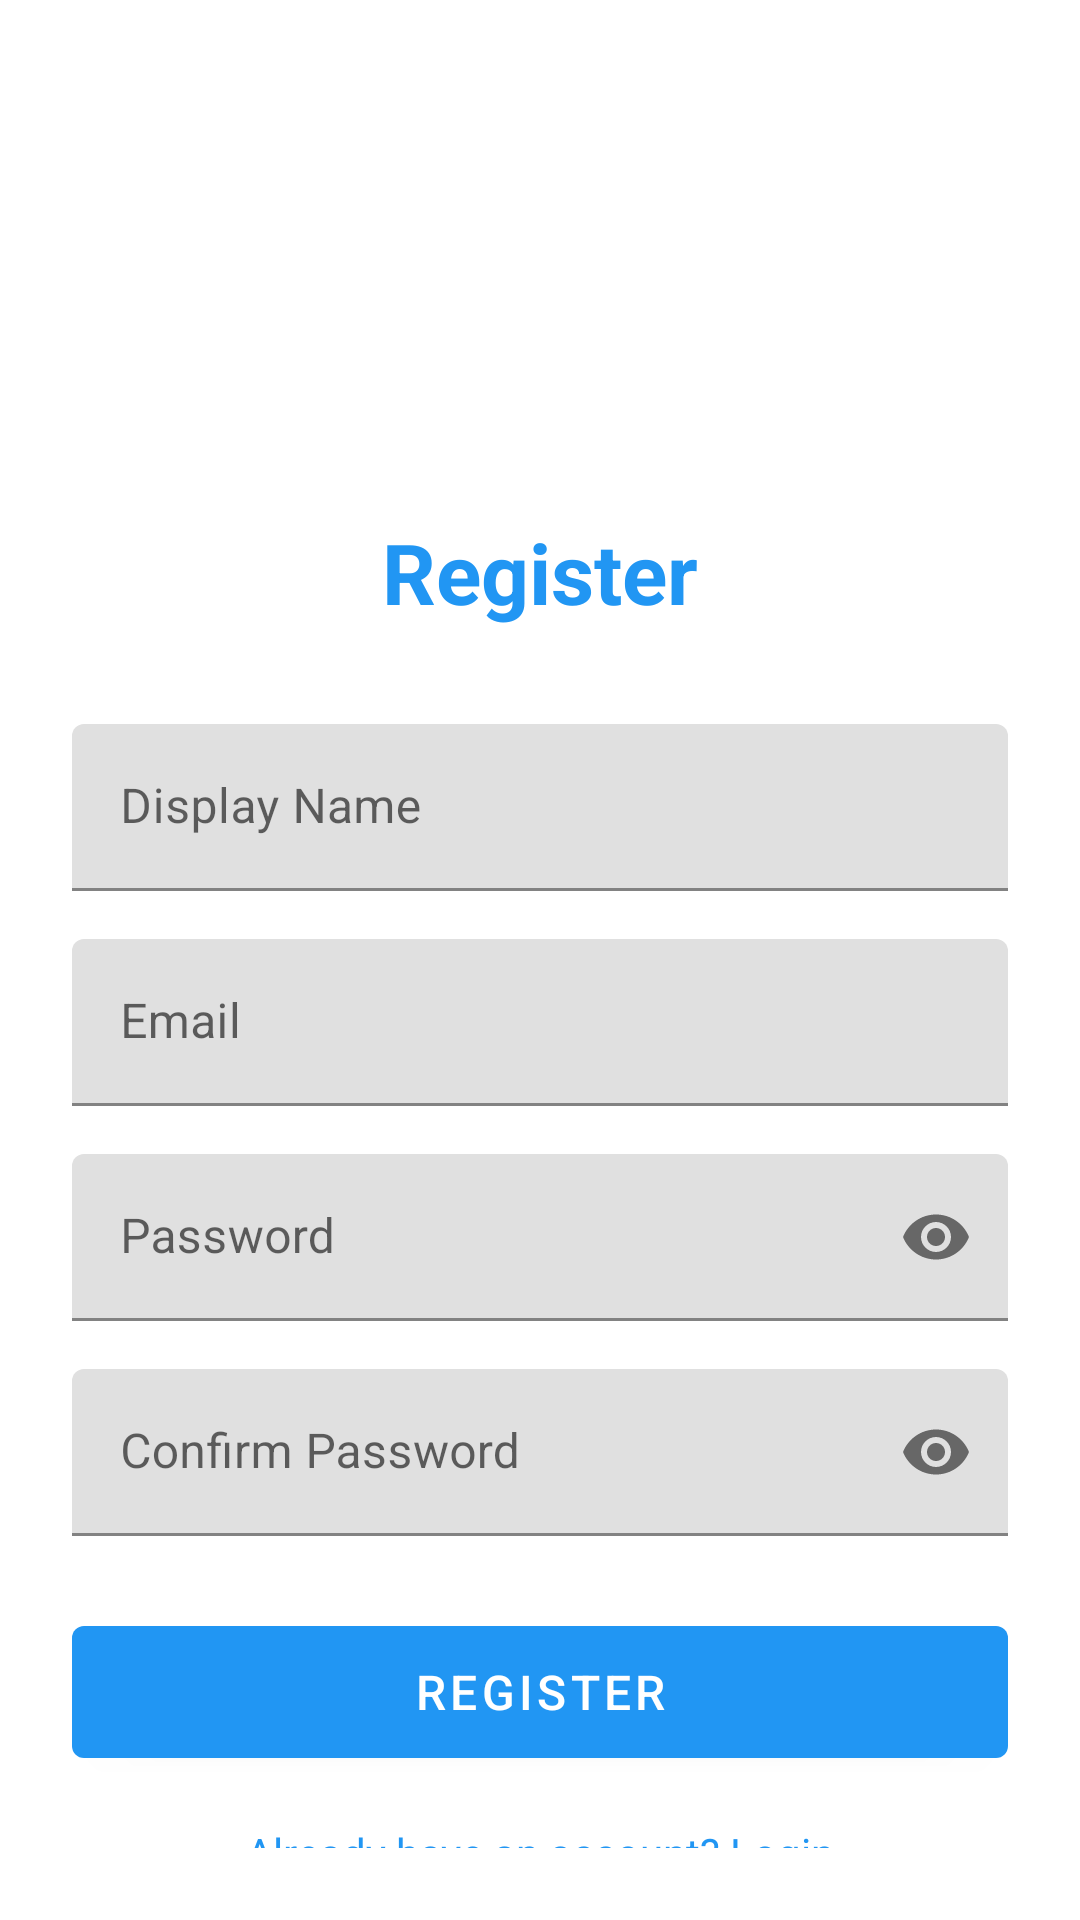

The Android layout XML behind this screen, and the referenced resources:
<!-- AndroidManifest.xml: application theme Theme.FamilyMessenger -->
<!-- res/layout/activity_register.xml -->
<?xml version="1.0" encoding="utf-8"?>
<androidx.constraintlayout.widget.ConstraintLayout xmlns:android="http://schemas.android.com/apk/res/android"
    xmlns:app="http://schemas.android.com/apk/res-auto"
    xmlns:tools="http://schemas.android.com/tools"
    android:layout_width="match_parent"
    android:layout_height="match_parent"
    android:padding="24dp"
    tools:context=".ui.RegisterActivity">

    <ImageView
        android:id="@+id/logoImageView"
        android:layout_width="100dp"
        android:layout_height="100dp"
        android:layout_marginTop="32dp"
        android:contentDescription="@string/app_name"
        android:src="@mipmap/ic_launcher"
        app:layout_constraintEnd_toEndOf="parent"
        app:layout_constraintStart_toStartOf="parent"
        app:layout_constraintTop_toTopOf="parent" />

    <TextView
        android:id="@+id/titleTextView"
        android:layout_width="wrap_content"
        android:layout_height="wrap_content"
        android:layout_marginTop="16dp"
        android:text="@string/register"
        android:textSize="28sp"
        android:textStyle="bold"
        android:textColor="@color/primary"
        app:layout_constraintEnd_toEndOf="parent"
        app:layout_constraintStart_toStartOf="parent"
        app:layout_constraintTop_toBottomOf="@id/logoImageView" />

    <com.google.android.material.textfield.TextInputLayout
        android:id="@+id/displayNameInputLayout"
        android:layout_width="0dp"
        android:layout_height="wrap_content"
        android:layout_marginTop="32dp"
        android:hint="@string/display_name"
        app:layout_constraintEnd_toEndOf="parent"
        app:layout_constraintStart_toStartOf="parent"
        app:layout_constraintTop_toBottomOf="@id/titleTextView">

        <com.google.android.material.textfield.TextInputEditText
            android:id="@+id/displayNameEditText"
            android:layout_width="match_parent"
            android:layout_height="wrap_content"
            android:inputType="textPersonName" />
    </com.google.android.material.textfield.TextInputLayout>

    <com.google.android.material.textfield.TextInputLayout
        android:id="@+id/emailInputLayout"
        android:layout_width="0dp"
        android:layout_height="wrap_content"
        android:layout_marginTop="16dp"
        android:hint="@string/email"
        app:layout_constraintEnd_toEndOf="parent"
        app:layout_constraintStart_toStartOf="parent"
        app:layout_constraintTop_toBottomOf="@id/displayNameInputLayout">

        <com.google.android.material.textfield.TextInputEditText
            android:id="@+id/emailEditText"
            android:layout_width="match_parent"
            android:layout_height="wrap_content"
            android:inputType="textEmailAddress" />
    </com.google.android.material.textfield.TextInputLayout>

    <com.google.android.material.textfield.TextInputLayout
        android:id="@+id/passwordInputLayout"
        android:layout_width="0dp"
        android:layout_height="wrap_content"
        android:layout_marginTop="16dp"
        android:hint="@string/password"
        app:endIconMode="password_toggle"
        app:layout_constraintEnd_toEndOf="parent"
        app:layout_constraintStart_toStartOf="parent"
        app:layout_constraintTop_toBottomOf="@id/emailInputLayout">

        <com.google.android.material.textfield.TextInputEditText
            android:id="@+id/passwordEditText"
            android:layout_width="match_parent"
            android:layout_height="wrap_content"
            android:inputType="textPassword" />
    </com.google.android.material.textfield.TextInputLayout>

    <com.google.android.material.textfield.TextInputLayout
        android:id="@+id/confirmPasswordInputLayout"
        android:layout_width="0dp"
        android:layout_height="wrap_content"
        android:layout_marginTop="16dp"
        android:hint="@string/confirm_password"
        app:endIconMode="password_toggle"
        app:layout_constraintEnd_toEndOf="parent"
        app:layout_constraintStart_toStartOf="parent"
        app:layout_constraintTop_toBottomOf="@id/passwordInputLayout">

        <com.google.android.material.textfield.TextInputEditText
            android:id="@+id/confirmPasswordEditText"
            android:layout_width="match_parent"
            android:layout_height="wrap_content"
            android:inputType="textPassword" />
    </com.google.android.material.textfield.TextInputLayout>

    <com.google.android.material.button.MaterialButton
        android:id="@+id/registerButton"
        android:layout_width="0dp"
        android:layout_height="56dp"
        android:layout_marginTop="24dp"
        android:text="@string/register"
        android:textSize="16sp"
        app:layout_constraintEnd_toEndOf="parent"
        app:layout_constraintStart_toStartOf="parent"
        app:layout_constraintTop_toBottomOf="@id/confirmPasswordInputLayout" />

    <TextView
        android:id="@+id/loginTextView"
        android:layout_width="wrap_content"
        android:layout_height="wrap_content"
        android:layout_marginTop="16dp"
        android:text="@string/already_have_account"
        android:textColor="@color/primary"
        android:textSize="14sp"
        app:layout_constraintEnd_toEndOf="parent"
        app:layout_constraintStart_toStartOf="parent"
        app:layout_constraintTop_toBottomOf="@id/registerButton" />

    <ProgressBar
        android:id="@+id/progressBar"
        android:layout_width="wrap_content"
        android:layout_height="wrap_content"
        android:visibility="gone"
        app:layout_constraintBottom_toBottomOf="parent"
        app:layout_constraintEnd_toEndOf="parent"
        app:layout_constraintStart_toStartOf="parent"
        app:layout_constraintTop_toTopOf="parent" />

</androidx.constraintlayout.widget.ConstraintLayout>
<!-- resources referenced by this layout -->
<resources>
  <color name="primary">#FF2196F3</color>
  <string name="already_have_account">Already have an account? Login</string>
  <string name="app_name">Family Messenger</string>
  <string name="confirm_password">Confirm Password</string>
  <string name="display_name">Display Name</string>
  <string name="email">Email</string>
  <string name="password">Password</string>
  <string name="register">Register</string>
  <style name="Theme.FamilyMessenger" parent="Theme.MaterialComponents.DayNight.DarkActionBar">
          <item name="colorPrimary">@color/primary</item>
          <item name="colorPrimaryVariant">@color/primary_dark</item>
          <item name="colorOnPrimary">@color/white</item>
          <item name="colorSecondary">@color/accent</item>
          <item name="colorSecondaryVariant">@color/accent</item>
          <item name="colorOnSecondary">@color/white</item>
          <item name="android:statusBarColor">@color/primary_dark</item>
      </style>
  <color name="primary_dark">#FF1976D2</color>
  <color name="white">#FFFFFFFF</color>
  <color name="accent">#FF4CAF50</color>
</resources>
